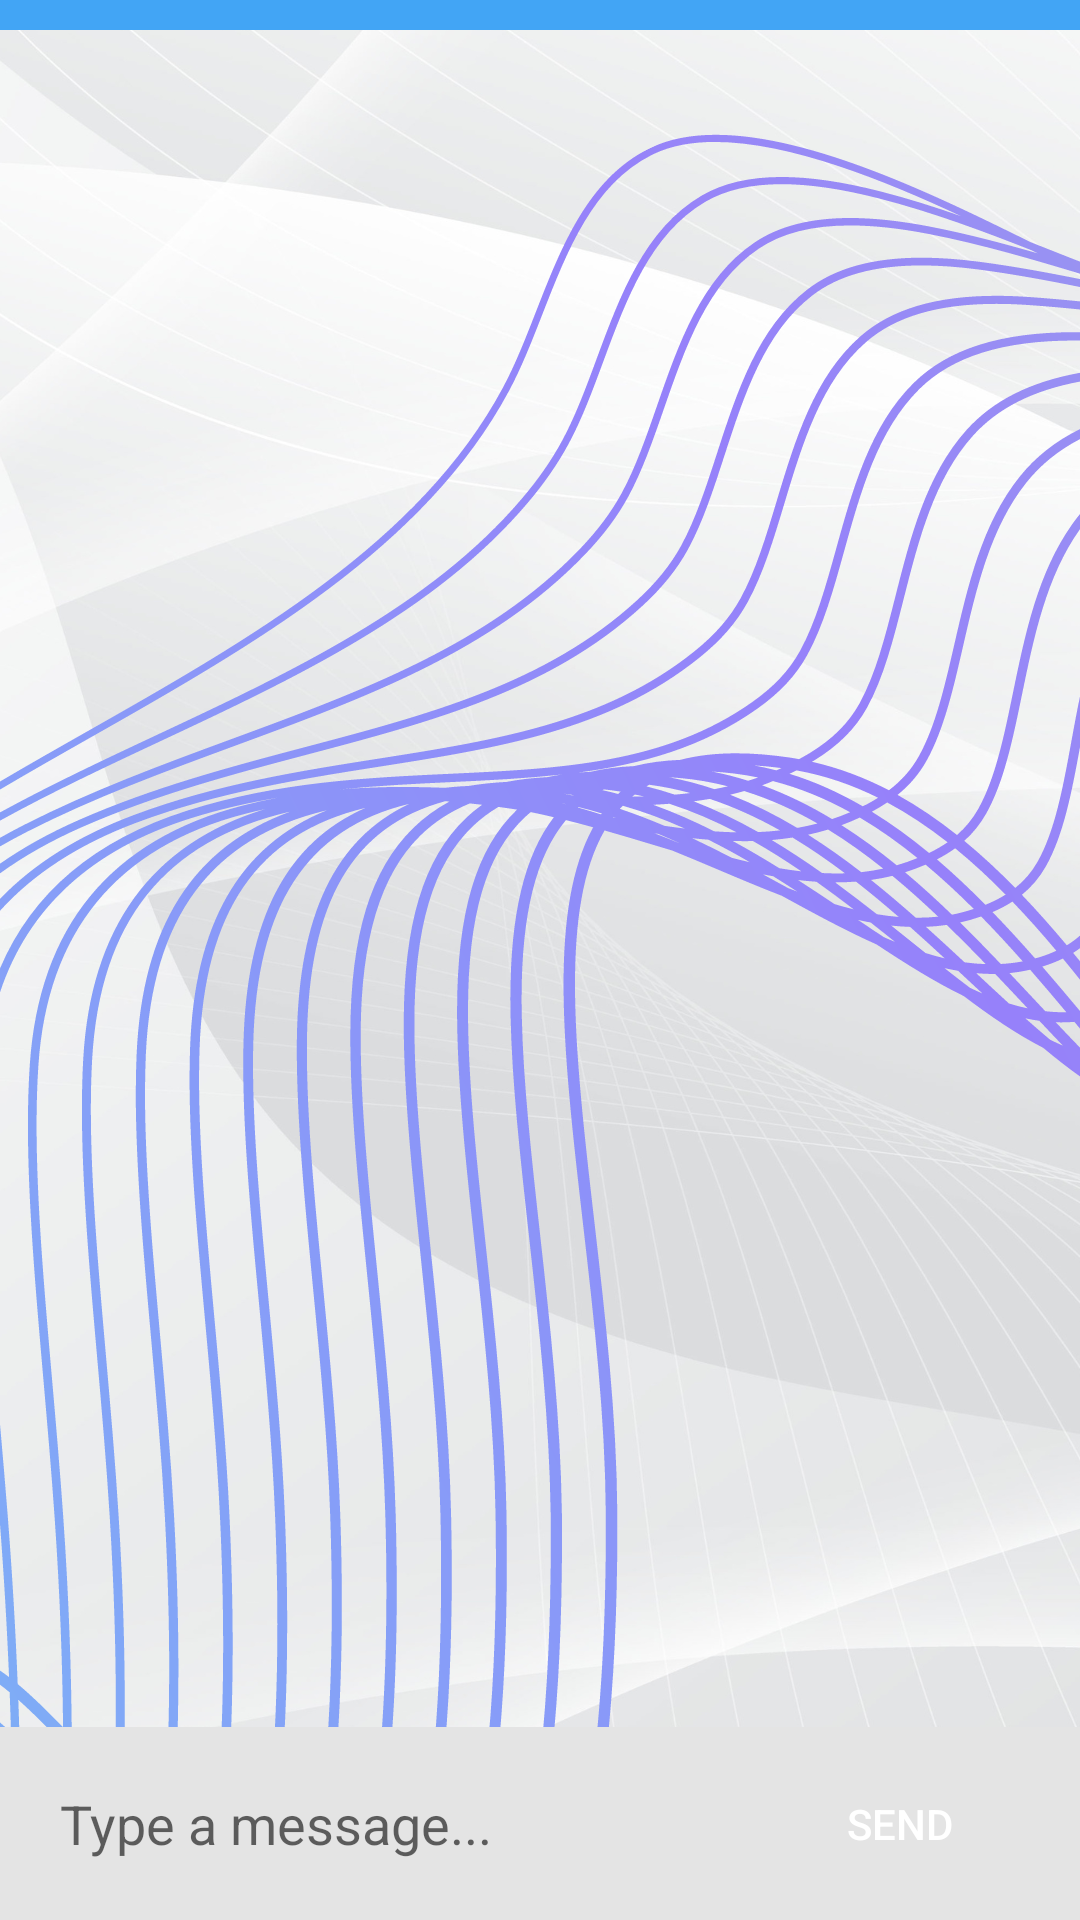

Here is an Android app screen rendered from its layout file. Give the layout XML and the strings, colors and styles it references.
<!-- AndroidManifest.xml: application theme Theme.ChatBot1 -->
<!-- res/layout/activity_main.xml -->
<?xml version="1.0" encoding="utf-8"?>
<RelativeLayout xmlns:android="http://schemas.android.com/apk/res/android"
    xmlns:app="http://schemas.android.com/apk/res-auto"
    xmlns:tools="http://schemas.android.com/tools"
    android:layout_width="match_parent"
    android:layout_height="match_parent"
    android:background="@drawable/background"
    tools:context=".ui.MainActivity">


    <LinearLayout
        android:id="@+id/ll_layout_bar"
        android:layout_width="match_parent"
        android:layout_height="wrap_content"
        android:layout_alignParentBottom="true"
        android:background="#E4E4E4"
        android:orientation="horizontal">

        <EditText
            android:id="@+id/et_message"
            android:inputType="textShortMessage"
            android:layout_width="match_parent"
            android:layout_height="wrap_content"
            android:layout_margin="10dp"
            android:layout_weight=".5"
            android:textColor="@color/black"
            android:background="@drawable/round_button"
            android:backgroundTint="@android:color/white"
            android:hint="Type a message..."
            android:padding="10dp"
            android:singleLine="true" />

        <Button
            android:id="@+id/btn_send"
            android:layout_width="match_parent"
            android:layout_height="match_parent"
            android:layout_margin="10dp"
            android:layout_weight="1"
            android:background="@drawable/round_button"
            android:backgroundTint="#26A69A"
            android:text="Send"
            android:textColor="@android:color/white" />

    </LinearLayout>

    <androidx.recyclerview.widget.RecyclerView
        android:id="@+id/rv_messages"
        android:layout_width="match_parent"
        android:layout_height="match_parent"
        android:layout_above="@id/ll_layout_bar"
        android:layout_below="@+id/dark_divider"
        tools:itemCount="20"
        tools:listitem="@layout/message_item" />
    <View
        android:layout_width="match_parent"
        android:layout_height="10dp"
        android:background="#42A5F5"
        android:id="@+id/dark_divider"/>


</RelativeLayout>
<!-- res/layout/message_item.xml (included above) -->
<?xml version="1.0" encoding="utf-8"?>
<RelativeLayout xmlns:android="http://schemas.android.com/apk/res/android"
    xmlns:app="http://schemas.android.com/apk/res-auto"
    android:layout_width="match_parent"
    android:layout_height="wrap_content">

    <TextView
        android:id="@+id/tv_message"
        android:layout_width="200dp"
        android:layout_height="wrap_content"
        android:layout_alignParentEnd="true"
        android:layout_marginStart="4dp"
        android:layout_marginTop="4dp"
        android:layout_marginEnd="4dp"
        android:layout_marginBottom="4dp"
        android:background="@drawable/send_round_box"
        android:backgroundTint="#8c52ff"
        android:fontFamily="@font/poppins"
        android:padding="14dp"
        android:text="This is a sample message that will appear"
        android:textColor="@android:color/white"
        android:textSize="14sp" />

    <TextView
        android:id="@+id/tv_bot_message"
        android:layout_width="200dp"
        android:layout_height="wrap_content"
        android:layout_alignParentStart="true"
        android:layout_marginStart="4dp"
        android:layout_marginTop="4dp"
        android:layout_marginEnd="4dp"
        android:layout_marginBottom="4dp"
        android:background="@drawable/receive_round_box"
        android:backgroundTint="#8c52ff"
        android:fontFamily="@font/poppins"
        android:padding="14dp"
        android:text="This is a sample message that will appear"
        android:textColor="@android:color/white"
        android:textSize="14sp"
        android:visibility="visible" />

</RelativeLayout>
<!-- resources referenced by this layout -->
<resources>
  <color name="black">#FF000000</color>
  <!-- drawable background: png bitmap (drawable-v24, 720825 bytes) -->
  <style name="Theme.ChatBot1" parent="Theme.MaterialComponents.DayNight.NoActionBar">
          
          <item name="colorPrimary">@color/purple_500</item>
          <item name="colorPrimaryVariant">@color/purple_700</item>
          <item name="colorOnPrimary">@color/white</item>
          
          <item name="colorSecondary">@color/teal_200</item>
          <item name="colorSecondaryVariant">@color/teal_700</item>
          <item name="colorOnSecondary">@color/black</item>
          
          <item name="android:statusBarColor">@color/usedcolor</item>
          
      </style>
  <color name="purple_500">#FF6200EE</color>
  <color name="purple_700">#FF3700B3</color>
  <color name="white">#FFFFFFFF</color>
  <color name="teal_200">#FF03DAC5</color>
  <color name="teal_700">#FF018786</color>
  <color name="usedcolor">#8c52ff</color>
</resources>
